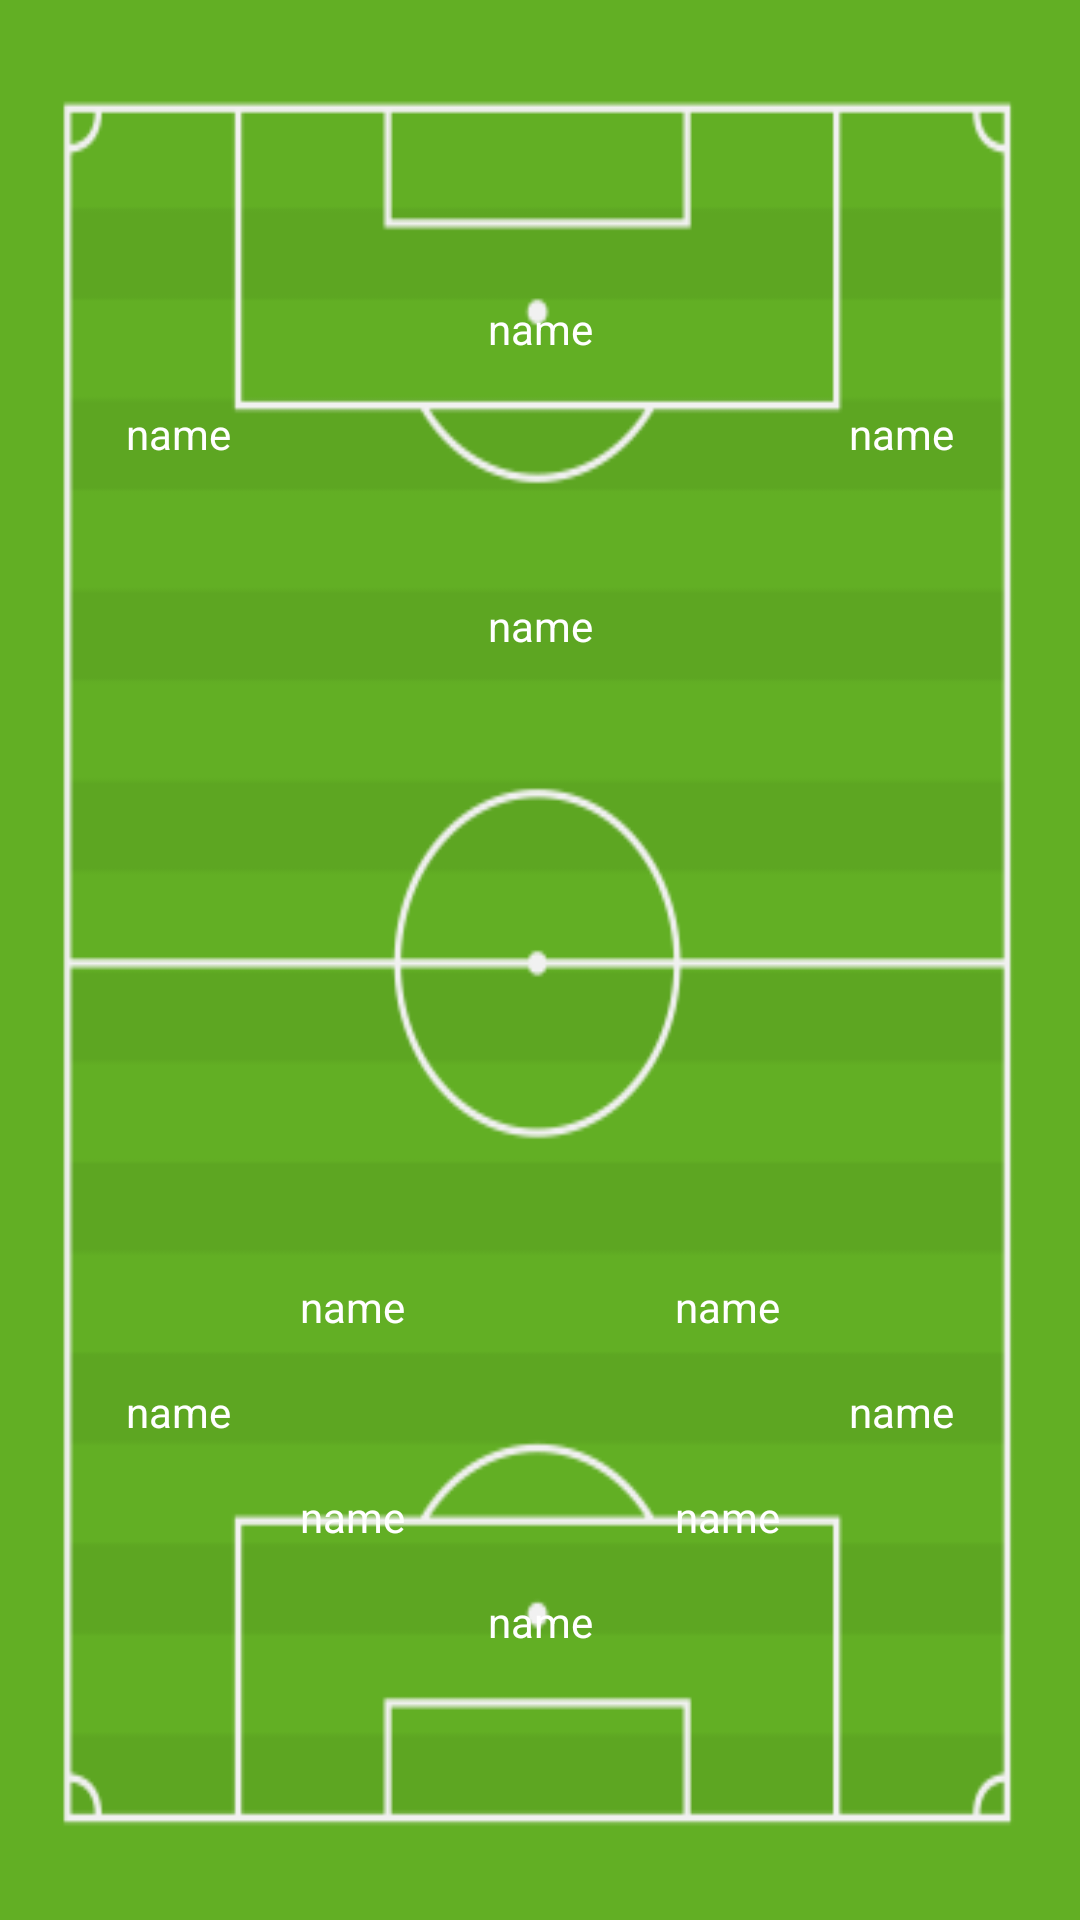

Layout XML and referenced resources for this Android screen:
<!-- AndroidManifest.xml: application theme Theme.AppCopa -->
<!-- res/layout/activity_team_location.xml -->
<?xml version="1.0" encoding="utf-8"?>
<androidx.constraintlayout.widget.ConstraintLayout xmlns:android="http://schemas.android.com/apk/res/android"
    xmlns:app="http://schemas.android.com/apk/res-auto"
    xmlns:tools="http://schemas.android.com/tools"
    android:layout_width="match_parent"
    android:layout_height="match_parent"
    android:background="@drawable/stadium_background"
    tools:context=".TeamLocation">

    <TextView
        android:id="@+id/jogador_0"
        android:layout_width="wrap_content"
        android:layout_height="wrap_content"
        android:layout_marginTop="100dp"
        android:drawableTop="@drawable/br"
        android:onClick="ShowPlayer"
        android:text="name"
        android:textColor="#FFFFFF"
        app:layout_constraintEnd_toEndOf="parent"
        app:layout_constraintStart_toStartOf="parent"
        app:layout_constraintTop_toTopOf="parent" />

    <TextView
        android:id="@+id/jogador_1"
        android:layout_width="wrap_content"
        android:layout_height="wrap_content"
        android:layout_marginStart="42dp"
        android:layout_marginTop="16dp"
        android:drawableTop="@drawable/br"
        android:onClick="ShowPlayer"
        android:text="name"
        android:textColor="#FFFFFF"
        app:layout_constraintStart_toStartOf="parent"
        app:layout_constraintTop_toBottomOf="@+id/jogador_0" />

    <TextView
        android:id="@+id/jogador_2"
        android:layout_width="wrap_content"
        android:layout_height="wrap_content"
        android:layout_marginTop="16dp"
        android:layout_marginEnd="42dp"
        android:drawableTop="@drawable/br"
        android:onClick="ShowPlayer"
        android:text="name"
        android:textColor="#FFFFFF"
        app:layout_constraintEnd_toEndOf="parent"
        app:layout_constraintTop_toBottomOf="@+id/jogador_0" />

    <TextView
        android:id="@+id/jogador_3"
        android:layout_width="wrap_content"
        android:layout_height="wrap_content"
        android:layout_marginTop="80dp"
        android:drawableTop="@drawable/br"
        android:onClick="ShowPlayer"
        android:text="name"
        android:textColor="#FFFFFF"
        app:layout_constraintEnd_toEndOf="parent"
        app:layout_constraintStart_toStartOf="parent"
        app:layout_constraintTop_toBottomOf="@+id/jogador_0" />

    <TextView
        android:id="@+id/jogador_4"
        android:layout_width="wrap_content"
        android:layout_height="wrap_content"
        android:layout_marginStart="100dp"
        android:layout_marginBottom="16dp"
        android:drawableTop="@drawable/br"
        android:onClick="ShowPlayer"
        android:text="name"
        android:textColor="#FFFFFF"
        app:layout_constraintBottom_toTopOf="@+id/jogador_6"
        app:layout_constraintStart_toStartOf="parent" />

    <TextView
        android:id="@+id/jogador_5"
        android:layout_width="wrap_content"
        android:layout_height="wrap_content"
        android:layout_marginEnd="100dp"
        android:layout_marginBottom="16dp"
        android:drawableTop="@drawable/br"
        android:onClick="ShowPlayer"
        android:text="name"
        android:textColor="#FFFFFF"
        app:layout_constraintBottom_toTopOf="@+id/jogador_7"
        app:layout_constraintEnd_toEndOf="parent" />

    <TextView
        android:id="@+id/jogador_6"
        android:layout_width="wrap_content"
        android:layout_height="wrap_content"
        android:layout_marginStart="42dp"
        android:layout_marginBottom="16dp"
        android:drawableTop="@drawable/br"
        android:onClick="ShowPlayer"
        android:text="name"
        android:textColor="#FFFFFF"
        app:layout_constraintBottom_toTopOf="@+id/jogador_8"
        app:layout_constraintStart_toStartOf="parent" />

    <TextView
        android:id="@+id/jogador_7"
        android:layout_width="wrap_content"
        android:layout_height="wrap_content"
        android:layout_marginEnd="42dp"
        android:layout_marginBottom="16dp"
        android:drawableTop="@drawable/br"
        android:onClick="ShowPlayer"
        android:text="name"
        android:textColor="#FFFFFF"
        app:layout_constraintBottom_toTopOf="@+id/jogador_9"
        app:layout_constraintEnd_toEndOf="parent" />

    <TextView
        android:id="@+id/jogador_8"
        android:layout_width="wrap_content"
        android:layout_height="wrap_content"
        android:layout_marginStart="100dp"
        android:layout_marginBottom="16dp"
        android:drawableTop="@drawable/br"
        android:onClick="ShowPlayer"
        android:text="name"
        android:textColor="#FFFFFF"
        app:layout_constraintBottom_toTopOf="@+id/jogador_10"
        app:layout_constraintStart_toStartOf="parent" />

    <TextView
        android:id="@+id/jogador_9"
        android:layout_width="wrap_content"
        android:layout_height="wrap_content"
        android:layout_marginEnd="100dp"
        android:layout_marginBottom="16dp"
        android:drawableTop="@drawable/br"
        android:onClick="ShowPlayer"
        android:text="name"
        android:textColor="#FFFFFF"
        app:layout_constraintBottom_toTopOf="@+id/jogador_10"
        app:layout_constraintEnd_toEndOf="parent" />

    <TextView
        android:id="@+id/jogador_10"
        android:layout_width="wrap_content"
        android:layout_height="wrap_content"
        android:layout_marginBottom="90dp"
        android:drawableTop="@drawable/br"
        android:onClick="ShowPlayer"
        android:text="name"
        android:textColor="#FFFFFF"
        app:layout_constraintBottom_toBottomOf="parent"
        app:layout_constraintEnd_toEndOf="parent"
        app:layout_constraintStart_toStartOf="parent" />
</androidx.constraintlayout.widget.ConstraintLayout>
<!-- resources referenced by this layout -->
<resources>
  <!-- drawable stadium_background: png bitmap (drawable, 14079 bytes) -->
  <style name="Theme.AppCopa" parent="Theme.MaterialComponents.DayNight.DarkActionBar">
          
          <item name="colorPrimary">@color/purple_500</item>
          <item name="colorPrimaryVariant">@color/purple_700</item>
          <item name="colorOnPrimary">@color/white</item>
          
          <item name="colorSecondary">@color/teal_200</item>
          <item name="colorSecondaryVariant">@color/teal_700</item>
          <item name="colorOnSecondary">@color/black</item>
          
          <item name="android:statusBarColor">?attr/colorPrimaryVariant</item>
          
      </style>
  <!-- not gathered from this repository: default colours our renderer supplied (Android Studio template values) -->
  <color name="purple_500">#FF6200EE</color>
  <color name="purple_700">#FF3700B3</color>
  <color name="teal_200">#FF03DAC5</color>
  <color name="teal_700">#FF018786</color>
  <color name="black">#FF000000</color>
  <color name="white">#FFFFFFFF</color>
</resources>
